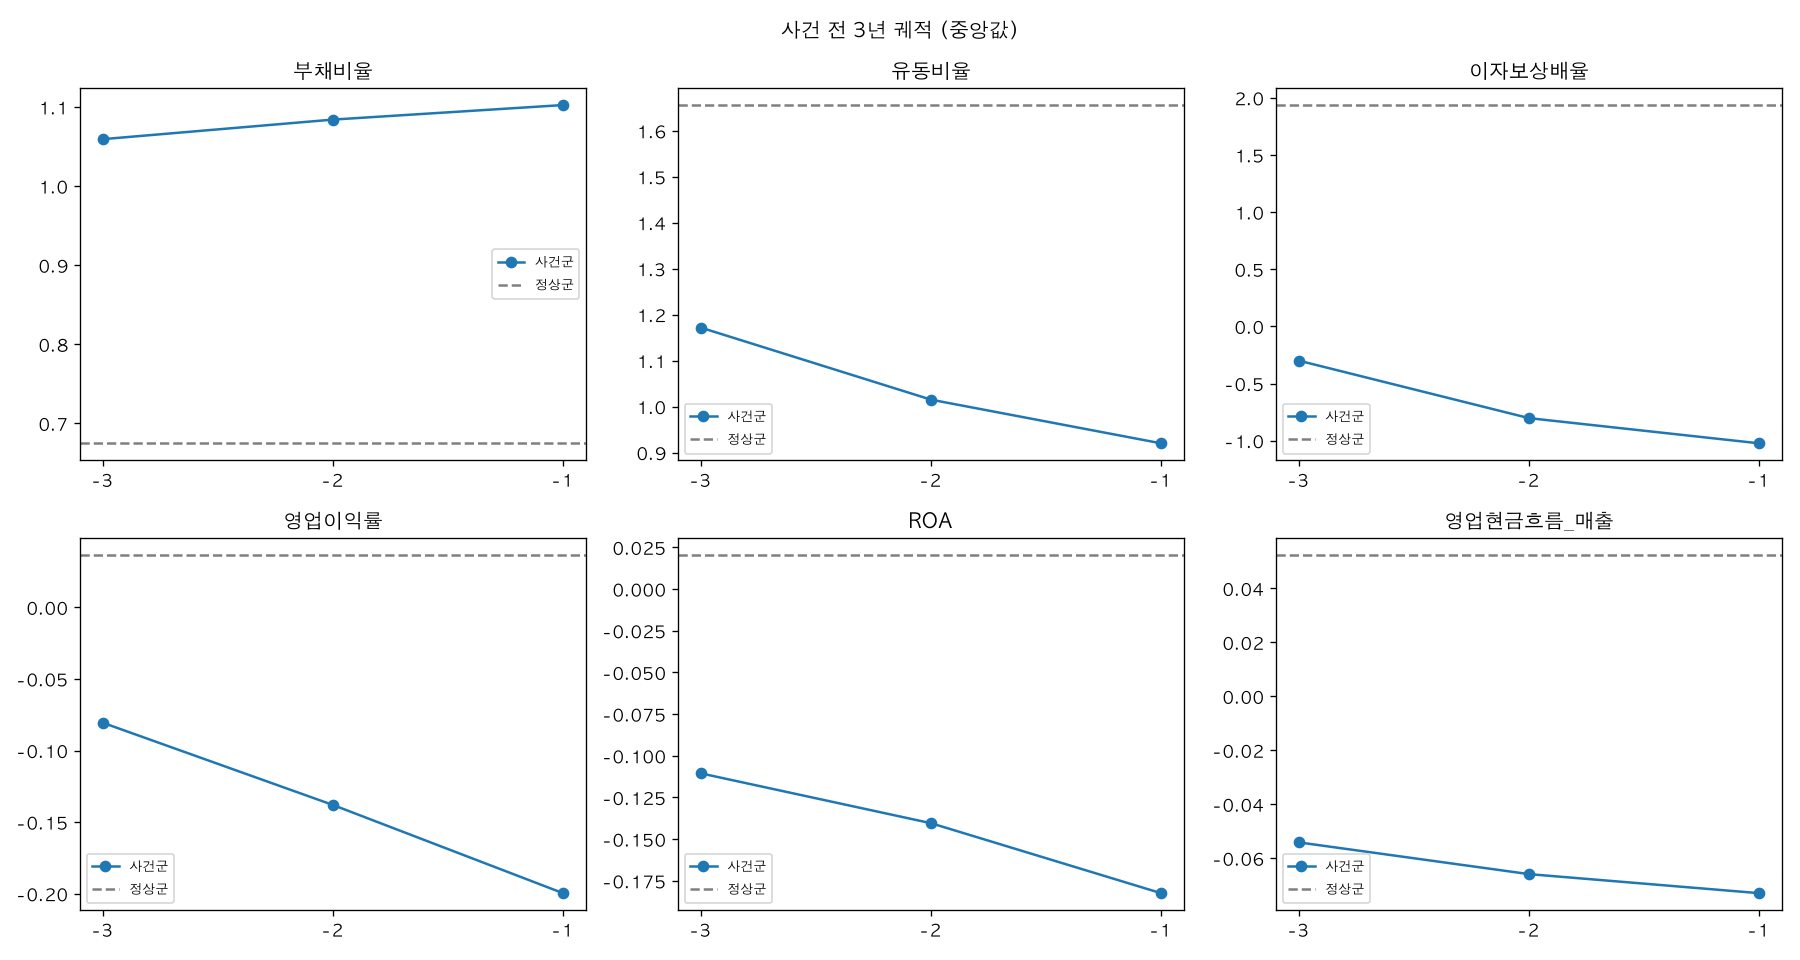

The file beside this chart, header and first rows:
, t-3, t-2, t-1, 정상군
부채비율, 1.059, 1.084, 1.102, 0.6748
유동비율, 1.172, 1.015, 0.9201, 1.656
이자보상배율, -0.3005, -0.803, -1.023, 1.937
영업이익률, -0.08069, -0.138, -0.1996, 0.03659
ROA, -0.1106, -0.1404, -0.1824, 0.02048
영업현금흐름_매출, -0.05414, -0.06589, -0.07295, 0.05243
